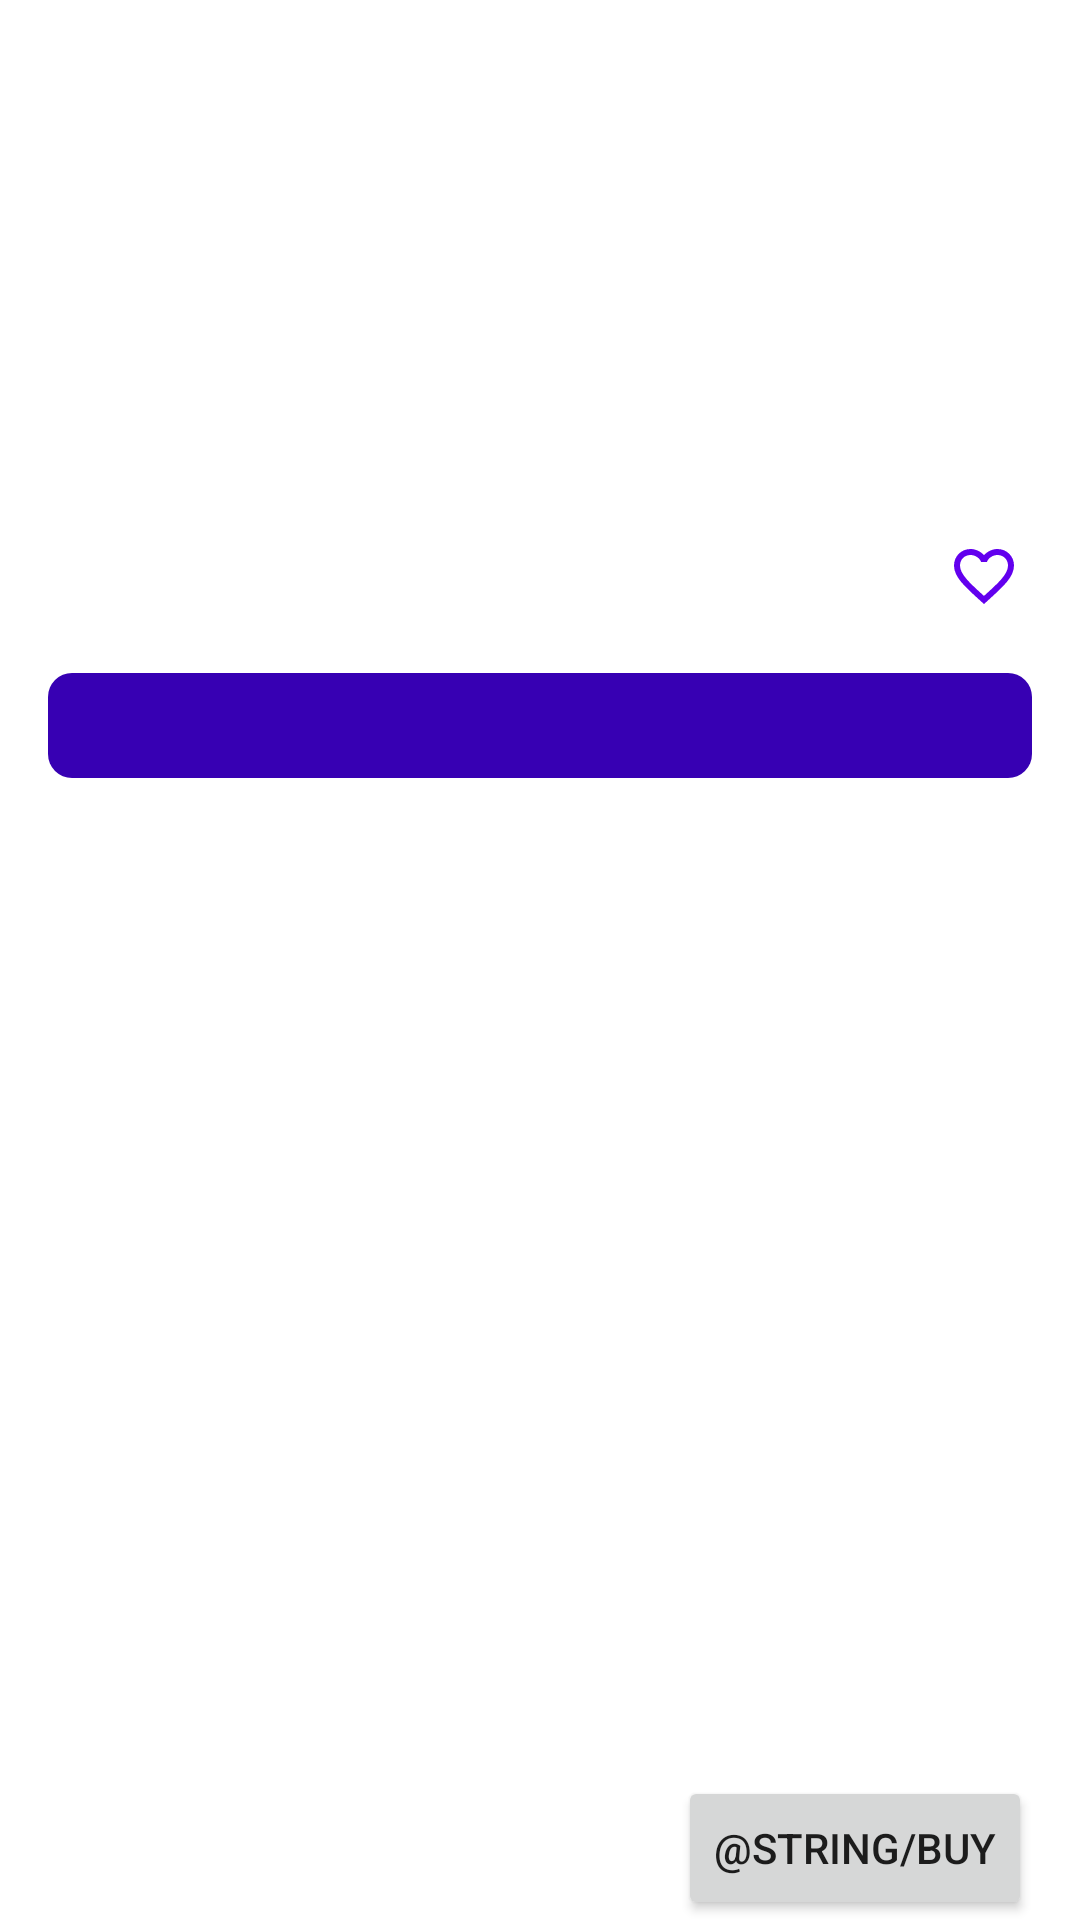

Produce the Android XML layout that renders to this screen, including the resource entries it uses.
<!-- AndroidManifest.xml: activity theme Theme.MaterialComponents.Light.NoActionBar -->
<!-- res/layout/activity_product_detail.xml -->
<?xml version="1.0" encoding="utf-8"?>
<androidx.constraintlayout.widget.ConstraintLayout xmlns:android="http://schemas.android.com/apk/res/android"
    xmlns:app="http://schemas.android.com/apk/res-auto"
    xmlns:tools="http://schemas.android.com/tools"
    android:layout_width="match_parent"
    android:layout_height="match_parent"
    tools:context=".ui.productdetail.ProductDetailActivity">

    <ScrollView
        android:id="@+id/sv_product_detail"
        android:layout_width="match_parent"
        android:layout_height="0dp"
        android:overScrollMode="ifContentScrolls"
        app:layout_constraintTop_toTopOf="parent"
        app:layout_constraintBottom_toTopOf="@id/btn_buy">

        <androidx.constraintlayout.widget.ConstraintLayout
            android:layout_width="match_parent"
            android:layout_height="wrap_content">

            <ImageView
                android:id="@+id/iv_product"
                android:layout_width="match_parent"
                android:layout_height="160dp"
                android:scaleType="fitCenter"
                tools:src="@color/teal_200"
                app:layout_constraintTop_toTopOf="parent"
                tools:ignore="ContentDescription" />

            <ImageButton
                android:id="@+id/ib_favorite"
                android:layout_width="wrap_content"
                android:layout_height="wrap_content"
                android:layout_margin="16dp"
                android:padding="4dp"
                android:src="@drawable/ic_heart_outline"
                android:scaleType="fitCenter"
                android:background="@android:color/transparent"
                app:tint="@color/purple_500"
                app:layout_constraintTop_toBottomOf="@id/iv_product"
                app:layout_constraintEnd_toEndOf="parent"
                tools:ignore="ContentDescription" />

            <TextView
                android:id="@+id/tv_product_name"
                android:layout_width="0dp"
                android:layout_height="wrap_content"
                android:layout_margin="16dp"
                android:textStyle="bold"
                android:textColor="@color/black"
                android:textSize="24sp"
                android:maxLines="2"
                android:ellipsize="end"
                tools:text="@string/app_name"
                app:layout_constraintStart_toStartOf="parent"
                app:layout_constraintTop_toBottomOf="@id/iv_product"
                app:layout_constraintEnd_toStartOf="@id/ib_favorite" />

            <TextView
                android:id="@+id/tv_description"
                android:layout_width="match_parent"
                android:layout_height="wrap_content"
                android:layout_margin="16dp"
                android:padding="8dp"
                android:textColor="@color/white"
                android:background="@drawable/bg_purple_700"
                app:layout_constraintStart_toStartOf="parent"
                app:layout_constraintTop_toBottomOf="@id/tv_product_name"
                app:layout_constraintBottom_toBottomOf="parent"/>

        </androidx.constraintlayout.widget.ConstraintLayout>
    </ScrollView>


    <Button
        android:id="@+id/btn_buy"
        android:layout_width="wrap_content"
        android:layout_height="wrap_content"
        android:layout_marginEnd="16dp"
        android:text="@string/buy"
        app:layout_constraintEnd_toEndOf="parent"
        app:layout_constraintBottom_toBottomOf="parent"/>

    <TextView
        android:id="@+id/tv_price"
        android:layout_width="wrap_content"
        android:layout_height="wrap_content"
        android:textSize="24sp"
        android:layout_marginEnd="16dp"
        tools:text="Price"
        app:layout_constraintTop_toTopOf="@id/btn_buy"
        app:layout_constraintEnd_toStartOf="@id/btn_buy"
        app:layout_constraintBottom_toBottomOf="@id/btn_buy" />

    <androidx.constraintlayout.widget.Group
        android:id="@+id/g_content"
        android:layout_width="wrap_content"
        android:layout_height="wrap_content"
        app:constraint_referenced_ids="sv_product_detail, btn_buy, tv_price" />

    <ProgressBar
        android:id="@+id/progress_bar"
        android:layout_width="32dp"
        android:layout_height="32dp"
        android:visibility="gone"
        app:layout_constraintStart_toStartOf="parent"
        app:layout_constraintTop_toTopOf="parent"
        app:layout_constraintEnd_toEndOf="parent"
        app:layout_constraintBottom_toBottomOf="parent" />


    <androidx.appcompat.widget.Toolbar
        android:id="@+id/toolbar"
        android:layout_width="match_parent"
        android:layout_height="?attr/actionBarSize"
        android:background="@android:color/transparent"
        app:layout_constraintTop_toTopOf="parent" />

</androidx.constraintlayout.widget.ConstraintLayout>
<!-- resources referenced by this layout -->
<resources>
  <!-- drawable bg_purple_700 (drawable) -->
  <?xml version="1.0" encoding="utf-8"?>
  <shape xmlns:android="http://schemas.android.com/apk/res/android"
      android:shape="rectangle">
      <solid
          android:color="@color/purple_700"/>
      <corners
          android:radius="8dp" />
  </shape>
  <!-- drawable ic_heart_outline (drawable) -->
  <vector xmlns:android="http://schemas.android.com/apk/res/android"
      android:height="24dp"
      android:width="24dp"
      android:viewportWidth="24"
      android:viewportHeight="24">
      <path android:fillColor="@color/white" android:pathData="M12.1,18.55L12,18.65L11.89,18.55C7.14,14.24 4,11.39 4,8.5C4,6.5 5.5,5 7.5,5C9.04,5 10.54,6 11.07,7.36H12.93C13.46,6 14.96,5 16.5,5C18.5,5 20,6.5 20,8.5C20,11.39 16.86,14.24 12.1,18.55M16.5,3C14.76,3 13.09,3.81 12,5.08C10.91,3.81 9.24,3 7.5,3C4.42,3 2,5.41 2,8.5C2,12.27 5.4,15.36 10.55,20.03L12,21.35L13.45,20.03C18.6,15.36 22,12.27 22,8.5C22,5.41 19.58,3 16.5,3Z" />
  </vector>
  <string name="app_name">Simple Shop</string>
  <!-- not gathered from this repository: default colours our renderer supplied (Android Studio template values) -->
  <color name="purple_500">#FF6200EE</color>
  <color name="purple_700">#FF3700B3</color>
  <color name="teal_200">#FF03DAC5</color>
  <color name="black">#FF000000</color>
  <color name="white">#FFFFFFFF</color>
</resources>
